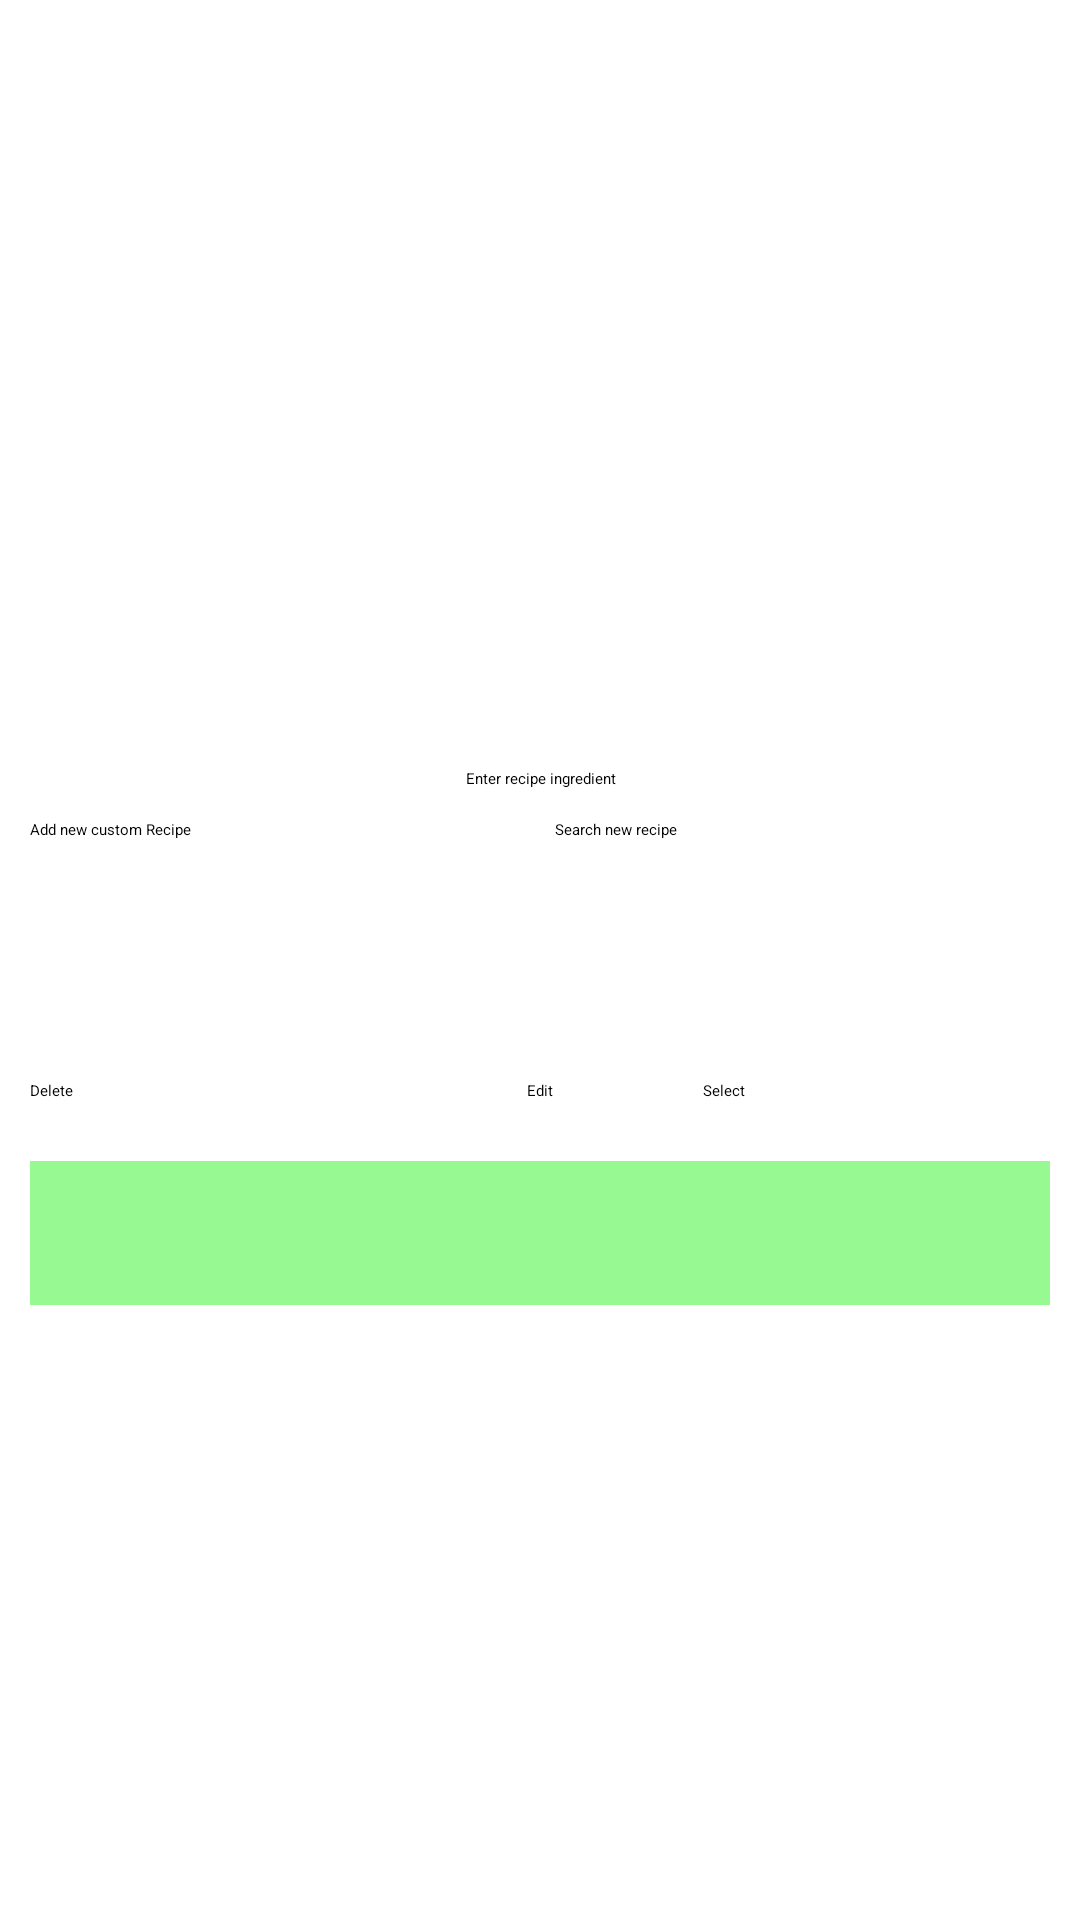

Produce the Android XML layout that renders to this screen, including the resource entries it uses.
<!-- AndroidManifest.xml: application theme Theme.FYP -->
<!-- res/layout/fragment_recipe.xml -->
<?xml version="1.0" encoding="utf-8"?>
<RelativeLayout xmlns:android="http://schemas.android.com/apk/res/android"
    xmlns:app="http://schemas.android.com/apk/res-auto"
    xmlns:tools="http://schemas.android.com/tools"
    android:layout_width="match_parent"
    android:layout_height="match_parent"
    tools:context=".RecipeFragment">

    <EditText
        android:id="@+id/recipeSearch"
        android:layout_width="match_parent"
        android:layout_height="wrap_content"
        android:layout_above="@+id/buttonsForAddingRecipe"
        android:layout_marginStart="10dp"
        android:layout_marginEnd="10dp"
        android:gravity="center"
        android:hint="Enter recipe ingredient"
        android:textColor="@color/primaryTextColor"
        android:textColorHint="@color/primaryTextColor"
        android:padding="10dp" />

    <LinearLayout
        android:id="@+id/buttonsForAddingRecipe"
        android:layout_width="match_parent"
        android:layout_height="wrap_content"
        android:layout_above="@+id/horizontalView"
        android:layout_centerInParent="true"
        android:orientation="horizontal">


        <Button
            android:id="@+id/addRecipe"
            android:layout_width="0dp"
            android:layout_height="wrap_content"
            android:layout_gravity="fill_vertical"
            android:layout_marginStart="10dp"
            android:layout_marginBottom="40dp"
            android:layout_weight="1"
            android:text="Add new custom Recipe"
            android:textColor="@color/primaryTextColor" />

        <Button
            android:id="@+id/addBrowserRecipe"
            android:layout_width="0dp"
            android:layout_height="wrap_content"
            android:layout_gravity="fill_vertical"
            android:layout_marginStart="10dp"
            android:layout_marginEnd="10dp"
            android:layout_marginBottom="40dp"
            android:layout_weight="1"
            android:text="Search new recipe"
            android:textColor="@color/primaryTextColor" />

    </LinearLayout>

    <androidx.recyclerview.widget.RecyclerView
        android:id="@+id/horizontalView"
        android:layout_width="match_parent"
        android:layout_height="wrap_content"
        android:layout_centerInParent="true"
        android:orientation="horizontal">

    </androidx.recyclerview.widget.RecyclerView>

    <RelativeLayout
        android:id="@+id/DESbuttons"
        android:layout_width="match_parent"
        android:layout_height="wrap_content"
        android:layout_below="@+id/horizontalView"
        android:paddingTop="40dp">

        <Button
            android:id="@+id/delete"
            android:layout_width="wrap_content"
            android:layout_height="wrap_content"
            android:layout_alignParentStart="true"
            android:layout_marginStart="10dp"
            android:layout_marginEnd="50dp"
            android:layout_toStartOf="@+id/edit"

            android:text="Delete"
            android:textColor="@color/primaryTextColor" />

        <Button
            android:id="@+id/edit"
            android:layout_width="wrap_content"
            android:layout_height="wrap_content"
            android:layout_centerHorizontal="true"
            android:text="Edit"
            android:textColor="@color/primaryTextColor" />

        <Button
            android:id="@+id/select"
            android:layout_width="wrap_content"
            android:layout_height="wrap_content"
            android:layout_alignParentEnd="true"
            android:layout_marginStart="50dp"
            android:layout_marginEnd="10dp"
            android:layout_toEndOf="@+id/edit"
            android:text="Select"
            android:textColor="@color/primaryTextColor" />

    </RelativeLayout>

    <Spinner
        android:id="@+id/filterSpinner"
        android:layout_width="match_parent"
        android:layout_height="wrap_content"
        android:layout_below="@id/DESbuttons"
        android:layout_marginStart="10dp"
        android:layout_marginTop="20dp"
        android:layout_marginEnd="10dp"
        android:background="@color/primaryColor"
        android:minHeight="48dp"
        android:textAlignment="center"
        tools:ignore="SpeakableTextPresentCheck" />


</RelativeLayout>
<!-- resources referenced by this layout -->
<resources>
  <color name="primaryColor">#96f992</color>
  <color name="primaryTextColor">#000000</color>
  <style name="Theme.FYP" parent="Theme.MaterialComponents.DayNight.NoActionBar">
          
          <item name="colorPrimary">@color/primaryColor</item>
          <item name="colorPrimaryVariant">@color/primaryLightColor</item>
          <item name="colorOnPrimary">#FFFFFF</item>
          
          <item name="colorSecondary">@color/secondaryColor</item>
          <item name="colorSecondaryVariant">@color/secondaryLightColor</item>
          <item name="colorOnSecondary">#FFFFFF</item>
          
          <item name="android:statusBarColor" tools:targetApi="l">?attr/colorPrimaryVariant</item>
          
  
          <item name="android:windowBackground">#FFFFFF</item>
  
      </style>
  <color name="primaryLightColor">#caffc3</color>
  <color name="secondaryColor">#f377f6</color>
  <color name="secondaryLightColor">#ffaaff</color>
</resources>
